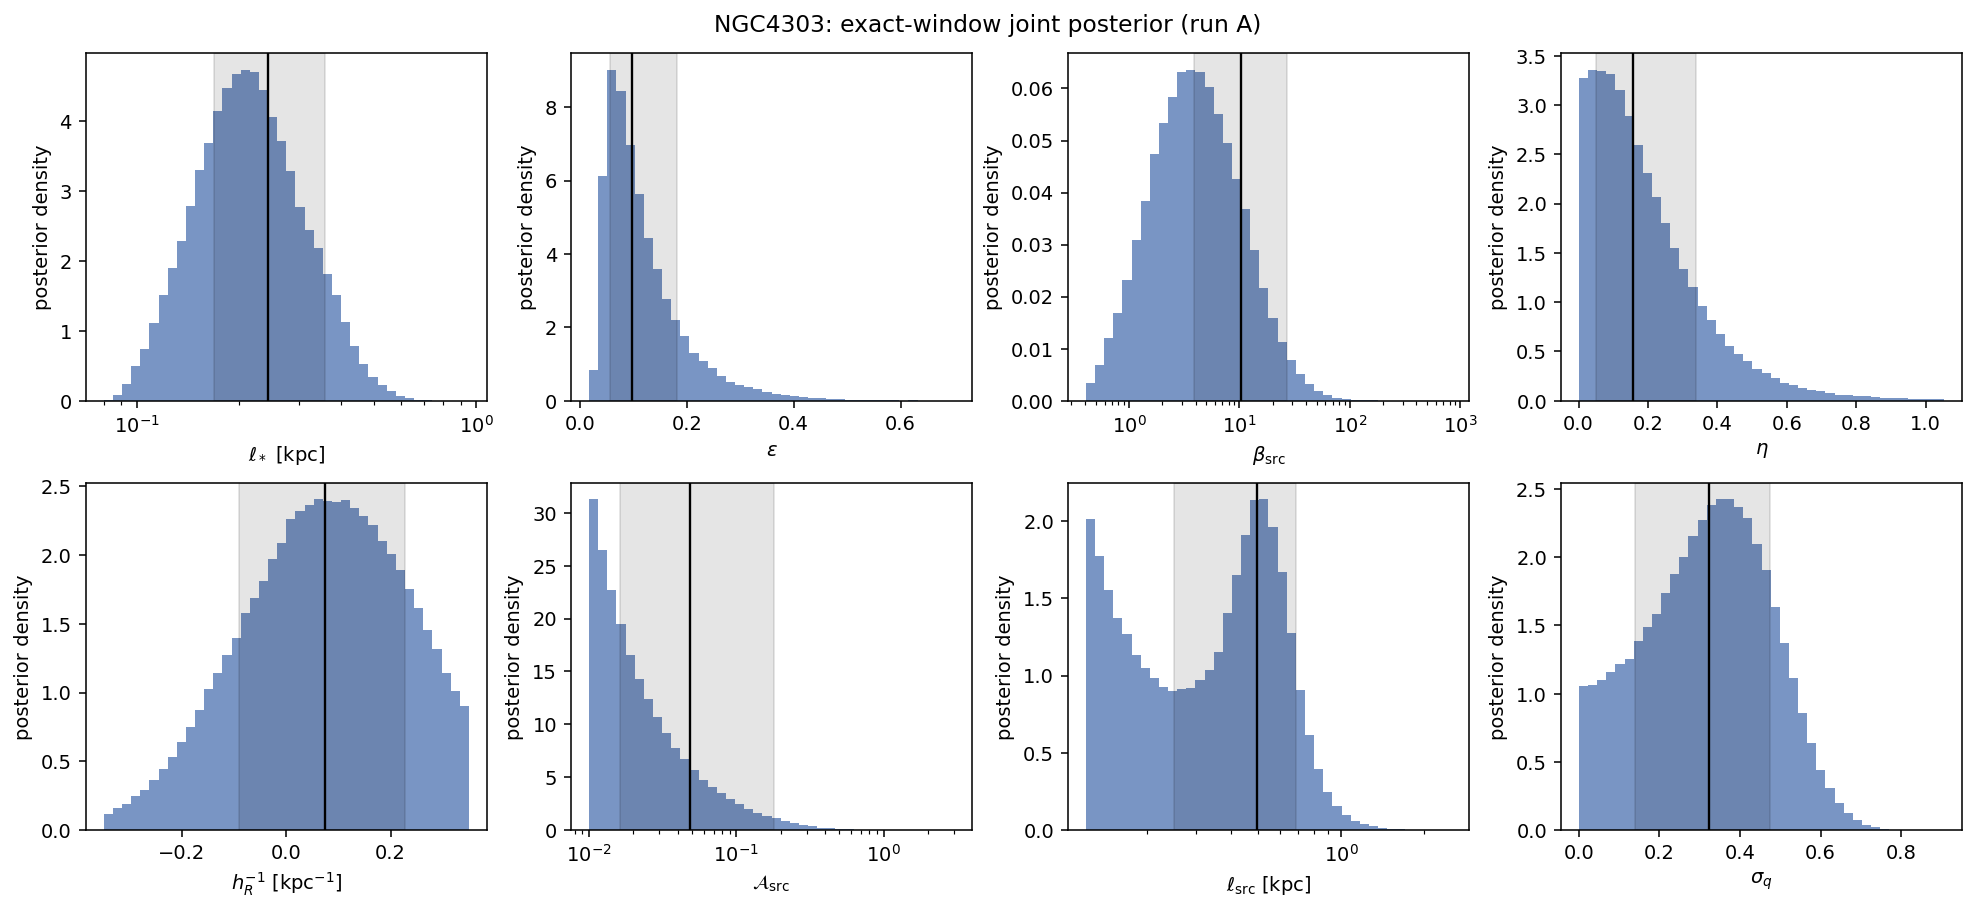

Source data for this figure (header and first rows):
parameter, A (sigma_q free), R0 (sigma_q = 0)
ell_star [kpc], 0.244 [0.169, 0.359], 0.251 [0.167, 0.381]
epsilon, 0.097 [0.056, 0.181], 0.094 [0.053, 0.189]
beta_src, 10.309 [3.834, 26.783], 11.142 [3.730, 31.909]
eta, 0.156 [0.049, 0.338], 0.147 [0.037, 0.350]
h_R^-1 [kpc^-1], 0.075 [-0.091, 0.228], 0.070 [-0.108, 0.233]
A_src, 0.049 [0.016, 0.179], 0.045 [0.015, 0.190]
ell_src [kpc], 0.496 [0.249, 0.690], 0.502 [0.217, 0.713]
kappa [kpc^2 Gyr^-1], 0.275 [0.099, 0.755], 0.283 [0.093, 0.827]
t_star [Gyr], 0.096 [0.060, 0.196], 0.097 [0.060, 0.212]
sigma_q, 0.324 [0.139, 0.474], 0.000 [0.000, 0.000]
